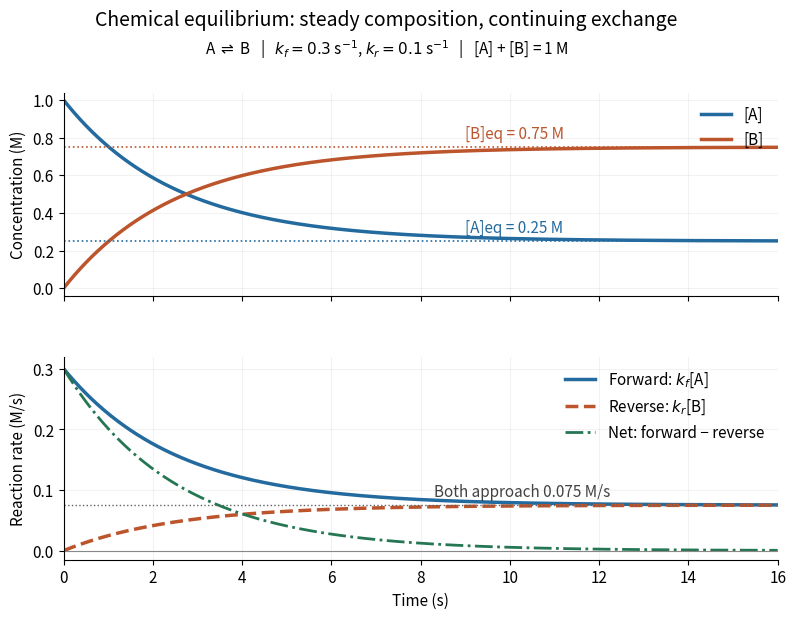

The matplotlib source for this figure:
"""Plot the specified reversible first-order reaction and its continuing exchange.

Run from _media: MPLBACKEND=Agg MPLCONFIGDIR=/tmp python ../reversible-reaction-equilibrium.py
Writes an opaque white PNG to the current working directory.
Tested with Python 3.14.4, NumPy 2.3.5, Matplotlib 3.10.7.
"""

from pathlib import Path

import matplotlib.pyplot as plt
import numpy as np


def main():
    kf, kr, total = 0.3, 0.1, 1.0
    time = np.linspace(0.0, 16.0, 641)
    a_eq = kr * total / (kf + kr)
    b_eq = total - a_eq
    a = a_eq + (total - a_eq) * np.exp(-(kf + kr) * time)
    b = total - a
    forward, reverse = kf * a, kr * b
    assert np.allclose(a + b, total)
    assert np.isclose(kf * a_eq, kr * b_eq)
    assert np.isclose(kf * a_eq, 0.075)
    assert np.allclose(-(kf + kr) * (a - a_eq), -forward + reverse)

    plt.rcParams.update({"font.size": 11, "figure.facecolor": "white",
                         "axes.facecolor": "white", "savefig.facecolor": "white",
                         "axes.spines.top": False, "axes.spines.right": False})
    fig, (composition, rates) = plt.subplots(2, 1, figsize=(8.5, 6.4),
                                            dpi=120, sharex=True)
    fig.subplots_adjust(left=0.12, right=0.96, bottom=0.12, top=0.85, hspace=0.30)
    fig.suptitle("Chemical equilibrium: steady composition, continuing exchange", fontsize=14)
    fig.text(0.5, 0.91, r"A $\rightleftharpoons$ B   |   $k_f=0.3$ s$^{-1}$, $k_r=0.1$ s$^{-1}$   |   [A] + [B] = 1 M",
             ha="center", fontsize=11)
    blue, orange, green = "#236a9e", "#bc542c", "#257653"
    composition.plot(time, a, color=blue, lw=2.5, label="[A]")
    composition.plot(time, b, color=orange, lw=2.5, label="[B]")
    for value, color, label in [(a_eq, blue, "[A]eq = 0.25 M"),
                                (b_eq, orange, "[B]eq = 0.75 M")]:
        composition.axhline(value, color=color, lw=1.2, ls=":")
        composition.text(9.0, value + 0.045, label, color=color)
    composition.set_ylabel("Concentration (M)")
    composition.set_ylim(-0.04, 1.04)
    composition.legend(loc="upper right", frameon=False)
    rates.plot(time, forward, color=blue, lw=2.5, label=r"Forward: $k_f$[A]")
    rates.plot(time, reverse, color=orange, lw=2.5, ls="--", label=r"Reverse: $k_r$[B]")
    rates.plot(time, forward - reverse, color=green, lw=2, ls="-.", label="Net: forward − reverse")
    rates.axhline(0.075, color="#626262", lw=1, ls=":")
    rates.axhline(0.0, color="#888888", lw=0.8)
    rates.text(8.3, 0.089, "Both approach 0.075 M/s", color="#424242")
    rates.set_ylabel("Reaction rate (M/s)")
    rates.set_xlabel("Time (s)")
    rates.set_ylim(-0.015, 0.32)
    rates.legend(loc="upper right", frameon=False)
    for axis in (composition, rates):
        axis.set_xlim(0, 16)
        axis.grid(alpha=0.16)
    fig.savefig(Path.cwd() / "reversible-reaction-equilibrium.png", transparent=False)
    plt.close(fig)
    print(f"Equilibrium: A={a_eq:g} M, B={b_eq:g} M; directional rate={kf * a_eq:g} M/s")


if __name__ == "__main__":
    main()
